Run: headless pygame with SDL's dummy video driver; simulated clock (each Clock.tick advances the game by its frame time, no real sleeping); random seed 0; keys injected as events and as key.get_pressed() state; no mouse input.
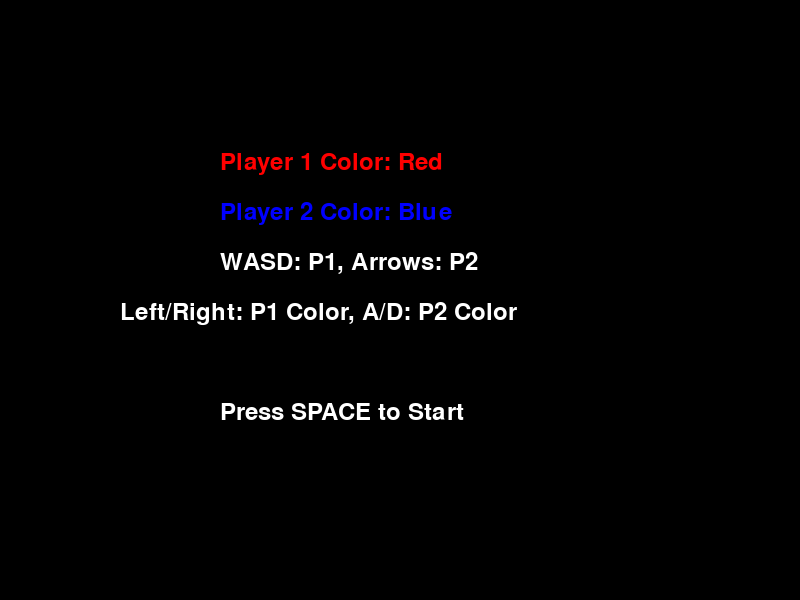
Frame 1 of 4 · flips 1–60 · no input
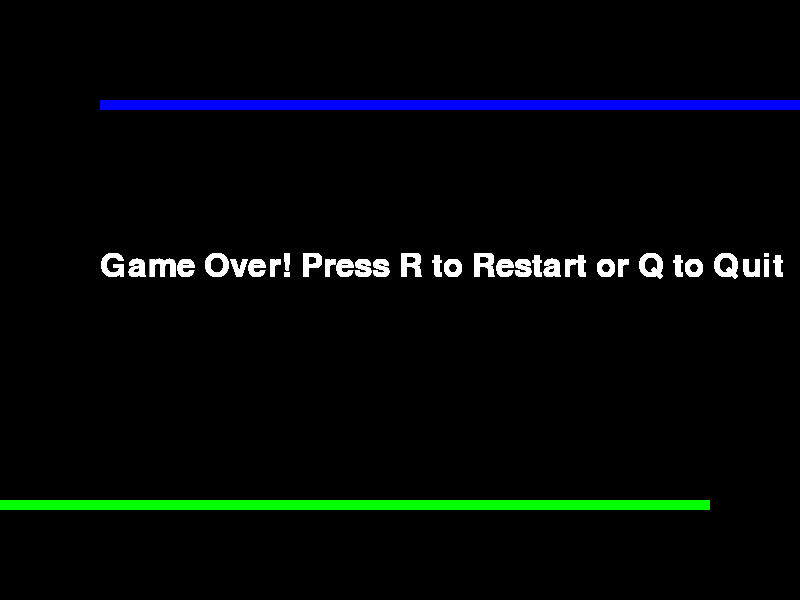
Frame 2 of 4 · flips 61–180 · tapped SPACE, RETURN · held RIGHT (→), D
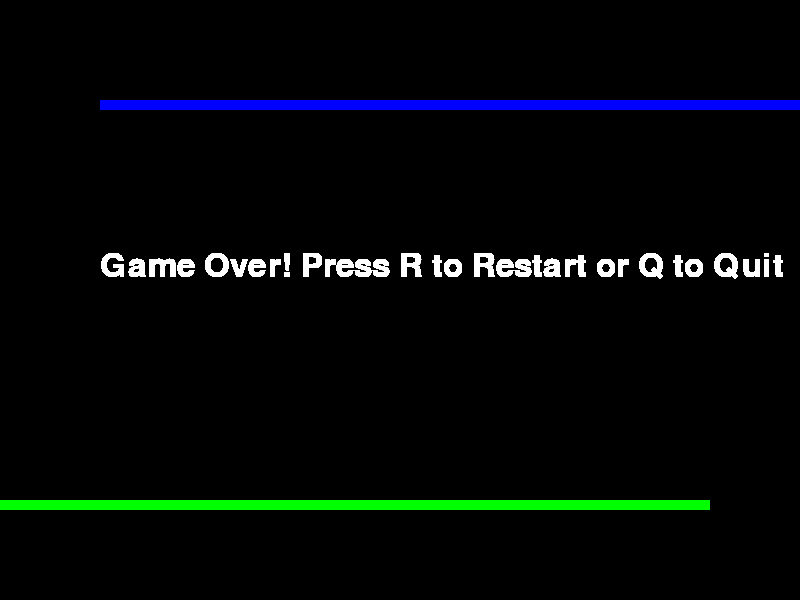
Frame 3 of 4 · flips 181–300 · held DOWN (↓), S
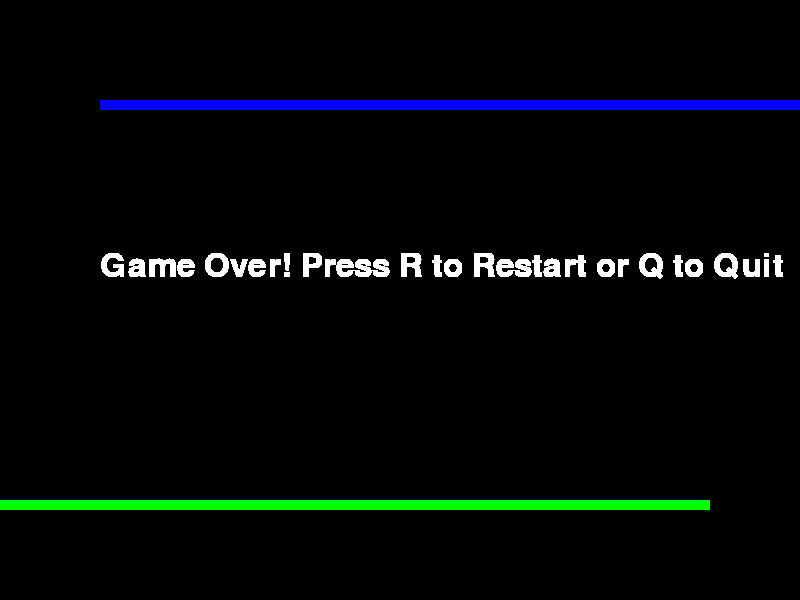
Frame 4 of 4 · flips 301–420 · held LEFT (←), A, UP (↑), W

The pygame program that drew these frames:

import pygame as pg
import time

pg.init()
screen = pg.display.set_mode((800, 600))
pg.display.set_caption("Tron Game")
clock = pg.time.Clock()
WHITE = (255, 255, 255)
BLACK = (0, 0, 0)   
RED = (255, 0, 0)
BLUE = (0, 0, 255)
GREEN = (0, 255, 0)
YELLOW = (255, 255, 0)
BLOCK_SIZE = 10
SPEED = 30
TRAIL_LIMIT = 100  # Maximum trail length for each player

class Player:
    def __init__(self, color, start_pos):
        self.color = color
        self.position = start_pos
        self.direction = (0, 0)
        self.trail = []

    def move(self):
        if self.direction != (0, 0):
            new_pos = (self.position[0] + self.direction[0], self.position[1] + self.direction[1])
            self.trail.append(self.position)
            # Limit the trail length to TRAIL_LIMIT
            if len(self.trail) > TRAIL_LIMIT:
                self.trail.pop(0)  # Remove the oldest segment
            self.position = new_pos

    def change_direction(self, new_direction):
        # Prevent reversing direction
        if (new_direction[0] * -1, new_direction[1] * -1) != self.direction:
            self.direction = new_direction

    def draw(self, surface):
        for pos in self.trail:
            pg.draw.rect(surface, self.color, (pos[0], pos[1], BLOCK_SIZE, BLOCK_SIZE))
        pg.draw.rect(surface, self.color, (self.position[0], self.position[1], BLOCK_SIZE, BLOCK_SIZE))

def customization_menu():
    COLORS = [RED, BLUE, GREEN, YELLOW, WHITE]
    COLOR_NAMES = ["Red", "Blue", "Green", "Yellow", "White"]
    idx1, idx2 = 0, 1
    customizing = True
    font = pg.font.SysFont(None, 36)
    while customizing:
        screen.fill(BLACK)
        t1 = font.render(f'Player 1 Color: {COLOR_NAMES[idx1]}', True, COLORS[idx1])
        t2 = font.render(f'Player 2 Color: {COLOR_NAMES[idx2]}', True, COLORS[idx2])
        t3 = font.render('WASD: P1, Arrows: P2', True, WHITE)
        t4 = font.render('Left/Right: P1 Color, A/D: P2 Color', True, WHITE)
        t5 = font.render('Press SPACE to Start', True, WHITE)
        screen.blit(t1, (220, 150))
        screen.blit(t2, (220, 200))
        screen.blit(t3, (220, 250))
        screen.blit(t4, (120, 300))
        screen.blit(t5, (220, 400))
        pg.display.flip()
        for event in pg.event.get():
            if event.type == pg.QUIT:
                pg.quit(); quit()
            if event.type == pg.KEYDOWN:
                if event.key == pg.K_LEFT:
                    idx1 = (idx1 - 1) % len(COLORS)
                if event.key == pg.K_RIGHT:
                    idx1 = (idx1 + 1) % len(COLORS)
                if event.key == pg.K_a:
                    idx2 = (idx2 - 1) % len(COLORS)
                if event.key == pg.K_d:
                    idx2 = (idx2 + 1) % len(COLORS)
                if event.key == pg.K_SPACE:
                    customizing = False
    return COLORS[idx1], COLORS[idx2]

def main():
    p1_color, p2_color = customization_menu()
    player1 = Player(p1_color, (100, 100))
    player1.direction = (BLOCK_SIZE, 0)
    player2 = Player(p2_color, (700, 500))
    player2.direction = (-BLOCK_SIZE, 0)
    players = [player1, player2]
    running = True
    game_over = False
    while running:
        for event in pg.event.get():
            if event.type == pg.QUIT:
                running = False
        keys = pg.key.get_pressed()
        # Player 1: WASD
        if keys[pg.K_a]: player1.change_direction((-BLOCK_SIZE, 0))
        if keys[pg.K_d]: player1.change_direction((BLOCK_SIZE, 0))
        if keys[pg.K_w]: player1.change_direction((0, -BLOCK_SIZE))
        if keys[pg.K_s]: player1.change_direction((0, BLOCK_SIZE))
        # Player 2: AROWS KEYS
        if keys[pg.K_LEFT]: player2.change_direction((-BLOCK_SIZE, 0))
        if keys[pg.K_RIGHT]: player2.change_direction((BLOCK_SIZE, 0))
        if keys[pg.K_UP]: player2.change_direction((0, -BLOCK_SIZE))
        if keys[pg.K_DOWN]: player2.change_direction((0, BLOCK_SIZE))
        if not game_over:
            screen.fill(BLACK)
            for player in players:
                player.move()
            # Collision detection
            for idx, player in enumerate(players):
                # Wall collision
                x, y = player.position
                if x < 0 or x >= 800 or y < 0 or y >= 600:
                    game_over = True
                # Trail collision (with self and other)
                for other in players:
                    for pos in other.trail:
                        if player.position == pos:
                            game_over = True
            for player in players:
                player.draw(screen)
            pg.display.flip()
            clock.tick(SPEED)
        else:
            font = pg.font.SysFont(None, 48)
            text = font.render('Game Over! Press R to Restart or Q to Quit', True, WHITE)
            screen.blit(text, (100, 250))
            pg.display.flip()
            for event in pg.event.get():
                if event.type == pg.QUIT:
                    running = False
                if event.type == pg.KEYDOWN:
                    if event.key == pg.K_r:
                        main()
                        return
                    if event.key == pg.K_q:
                        running = False
    pg.quit()

if __name__ == "__main__":
    main()
